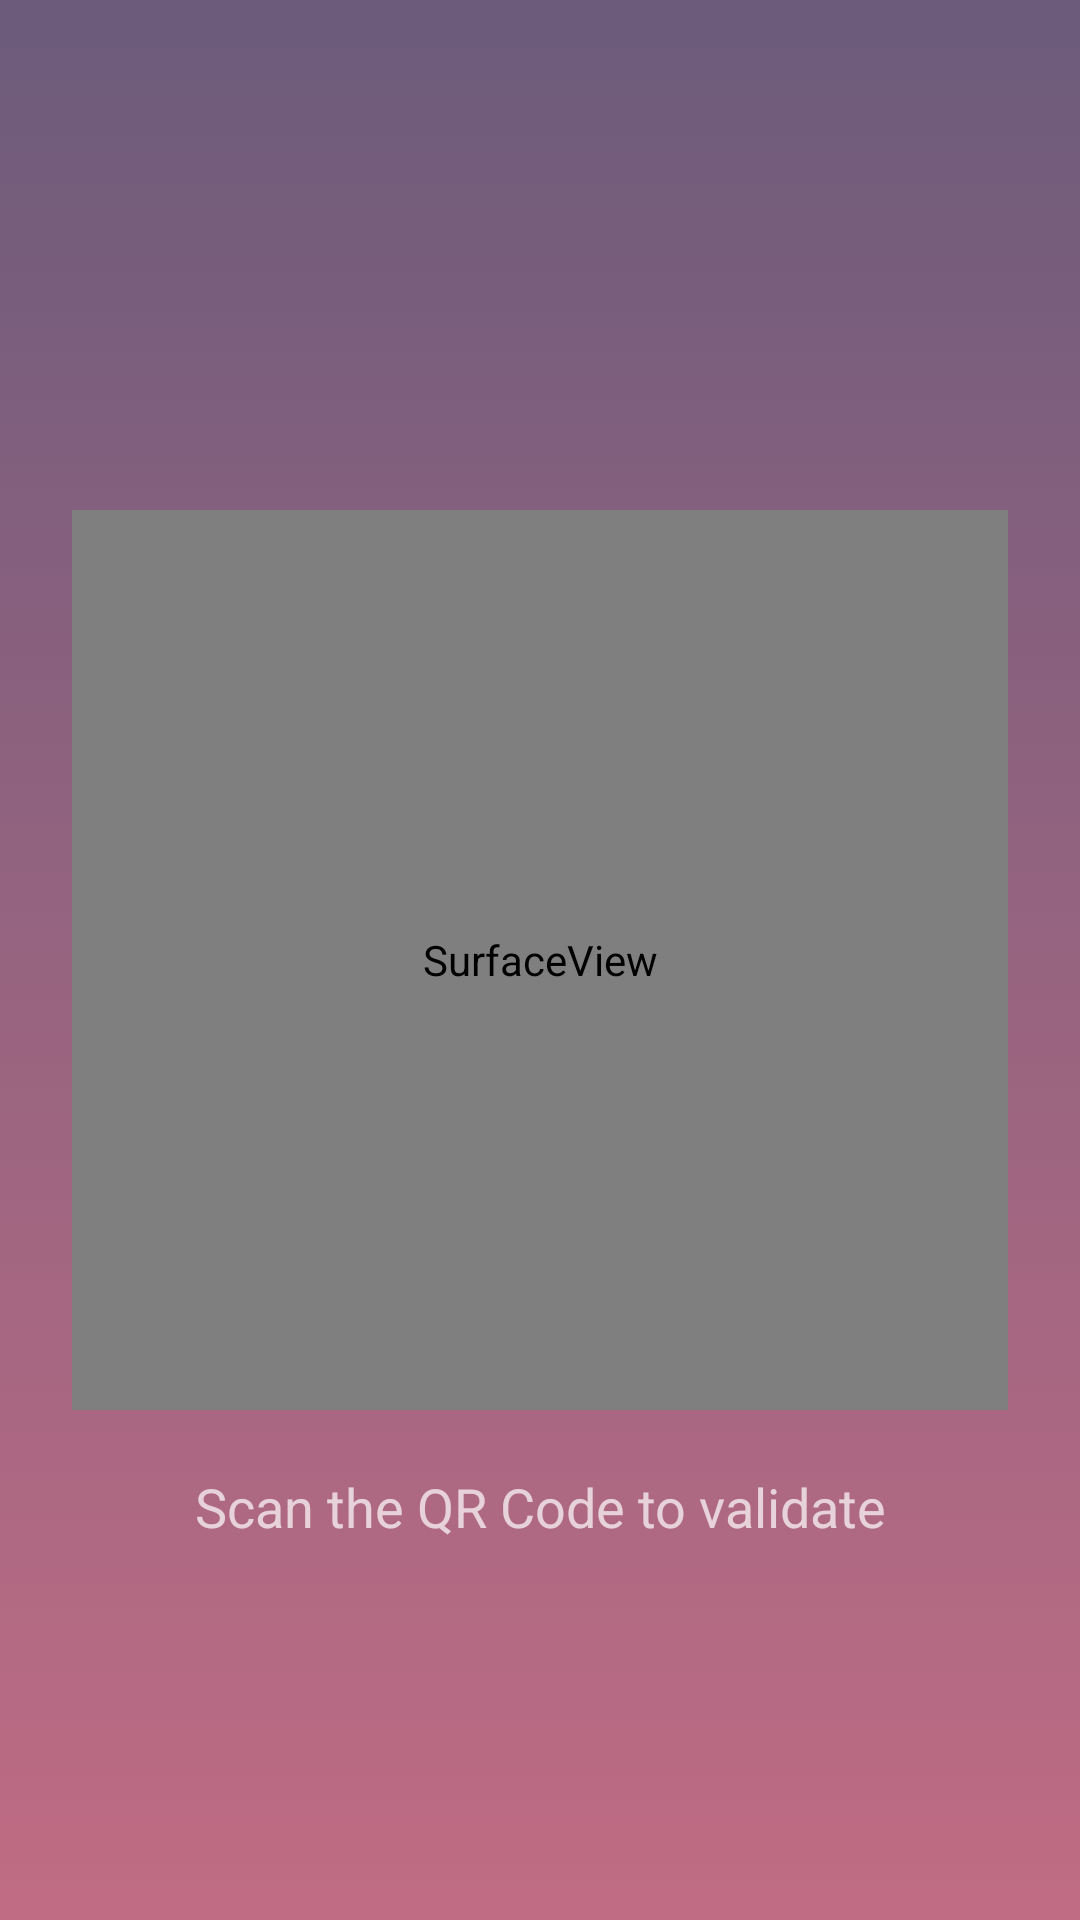

This screen was rendered from an Android layout file. Write that file and the resources it references.
<!-- AndroidManifest.xml: application theme AppTheme2 -->
<!-- res/layout/activity_qr__reader.xml -->
<?xml version="1.0" encoding="utf-8"?>
<androidx.constraintlayout.widget.ConstraintLayout xmlns:android="http://schemas.android.com/apk/res/android"
    xmlns:app="http://schemas.android.com/apk/res-auto"
    xmlns:tools="http://schemas.android.com/tools"
    android:layout_width="match_parent"
    android:layout_height="match_parent"
    tools:context=".QR_Reader"
    android:background="@drawable/gradient_backround">

    <SurfaceView
        android:id="@+id/camerapreview"
        android:layout_width="0dp"
        android:layout_height="300dp"
        android:layout_marginStart="24dp"
        android:layout_marginEnd="24dp"
        android:background="@drawable/button_border"
        app:layout_constraintBottom_toBottomOf="parent"
        app:layout_constraintEnd_toEndOf="parent"
        app:layout_constraintStart_toStartOf="parent"
        app:layout_constraintTop_toTopOf="parent" />

    <TextView
        android:id="@+id/textView_qr"
        android:layout_width="0dp"
        android:layout_height="wrap_content"
        android:layout_marginStart="24dp"
        android:layout_marginTop="20dp"

        android:layout_marginEnd="24dp"
        android:gravity="center"
        android:text="Scan the QR Code to validate"
        android:textSize="18sp"
        app:layout_constraintEnd_toEndOf="parent"
        app:layout_constraintStart_toStartOf="parent"
        app:layout_constraintTop_toBottomOf="@+id/camerapreview" />

</androidx.constraintlayout.widget.ConstraintLayout>
<!-- resources referenced by this layout -->
<resources>
  <!-- drawable button_border (drawable) -->
  <?xml version="1.0" encoding="utf-8"?>
      <shape xmlns:android="http://schemas.android.com/apk/res/android"
          android:shape="rectangle">
          <corners android:radius="3dp" />
          <stroke android:width="10px" android:color="#ffffff" />
      </shape>
  <!-- drawable gradient_backround (drawable) -->
  <?xml version="1.0" encoding="utf-8"?>
  <selector xmlns:android="http://schemas.android.com/apk/res/android">
  
      <item>
          <shape>
              <gradient
                  android:angle="90"
                  android:startColor="#c06c84"
                  android:endColor="#6c5b7b"
                  android:type="linear"
                  ></gradient>
          </shape>
      </item>
  
  </selector>
  <style name="AppTheme2" parent="Theme.AppCompat.NoActionBar">
          
          <item name="android:windowAnimationStyle">@null</item>
          <item name="colorAccent">#FFFFFF</item>
      </style>
</resources>
